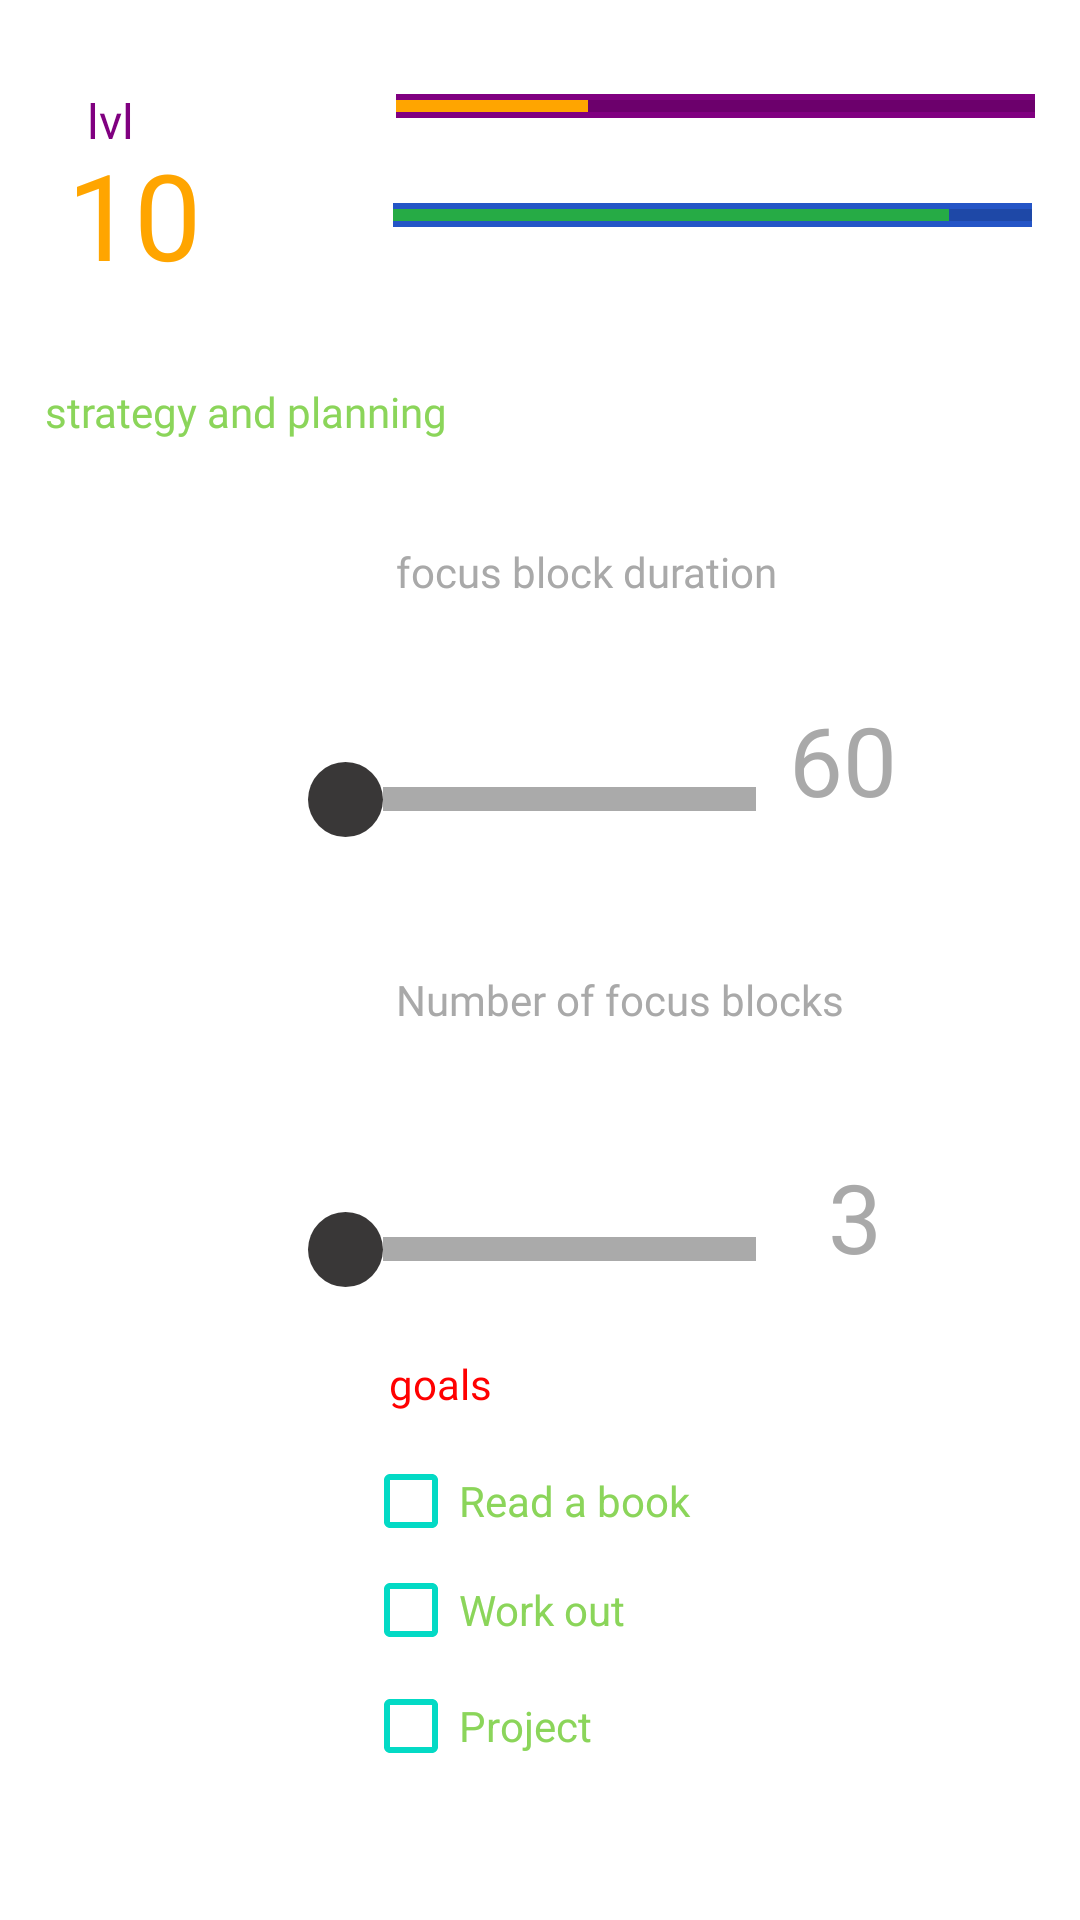

This screen was rendered from an Android layout file. Write that file and the resources it references.
<!-- AndroidManifest.xml: activity theme FullscreenTheme -->
<!-- res/layout/activity_s_p.xml -->
<?xml version="1.0" encoding="utf-8"?>
<androidx.constraintlayout.widget.ConstraintLayout xmlns:android="http://schemas.android.com/apk/res/android"
    xmlns:app="http://schemas.android.com/apk/res-auto"
    xmlns:tools="http://schemas.android.com/tools"
    android:layout_width="match_parent"
    android:layout_height="match_parent"
    android:background="@null"
    tools:context=".SPActivity">

    <CheckBox
        android:id="@+id/checkBox2"
        android:layout_width="120dp"
        android:layout_height="54dp"
        android:buttonTint="@color/colorAccent"
        android:text="Work out"
        android:textColor="#8BD55A"
        app:layout_constraintBottom_toBottomOf="parent"
        app:layout_constraintEnd_toEndOf="parent"
        app:layout_constraintHorizontal_bias="0.504"
        app:layout_constraintStart_toStartOf="parent"
        app:layout_constraintTop_toTopOf="parent"
        app:layout_constraintVertical_bias="0.87" />

    <CheckBox
        android:id="@+id/checkBox3"
        android:layout_width="120dp"
        android:layout_height="54dp"
        android:buttonTint="@color/colorAccent"
        android:text="Read a book"
        android:textColor="#8BD55A"
        app:layout_constraintBottom_toBottomOf="parent"
        app:layout_constraintEnd_toEndOf="parent"
        app:layout_constraintHorizontal_bias="0.504"
        app:layout_constraintStart_toStartOf="parent"
        app:layout_constraintTop_toTopOf="parent"
        app:layout_constraintVertical_bias="0.808" />

    <ProgressBar
        android:id="@+id/progressBar"
        style="?android:attr/progressBarStyleHorizontal"
        android:layout_width="213dp"
        android:layout_height="8dp"
        android:layout_marginTop="16dp"
        android:background="#2455C6"
        android:indeterminate="false"
        android:max="100"
        android:progress="87"
        android:progressTint="#26AB45"
        app:layout_constraintBottom_toBottomOf="parent"
        app:layout_constraintEnd_toEndOf="parent"
        app:layout_constraintHorizontal_bias="0.891"
        app:layout_constraintStart_toStartOf="parent"
        app:layout_constraintTop_toTopOf="parent"
        app:layout_constraintVertical_bias="0.084" />

    <TextView
        android:id="@+id/text_number_of_focus_blocks"
        android:layout_width="158dp"
        android:layout_height="60dp"
        android:fontFamily="@font/earlygameboy"
        android:text="Number of focus blocks"
        android:textColor="#A9A9A9"
        app:layout_constraintBottom_toBottomOf="parent"
        app:layout_constraintEnd_toEndOf="parent"
        app:layout_constraintHorizontal_bias="0.653"
        app:layout_constraintStart_toStartOf="parent"
        app:layout_constraintTop_toTopOf="parent"
        app:layout_constraintVertical_bias="0.558" />

    <TextView
        android:id="@+id/number_of_focus_blocks"
        android:layout_width="69dp"
        android:layout_height="68dp"
        android:layout_marginStart="128dp"
        android:layout_marginBottom="44dp"
        android:fontFamily="@font/earlygameboy"
        android:text="3"
        android:textColor="#A9A9A9"
        android:textSize="32dp"
        app:layout_constraintBottom_toBottomOf="parent"
        app:layout_constraintEnd_toEndOf="parent"
        app:layout_constraintHorizontal_bias="0.907"
        app:layout_constraintStart_toStartOf="parent"
        app:layout_constraintTop_toTopOf="parent"
        app:layout_constraintVertical_bias="0.727" />

    <SeekBar
        android:id="@+id/seekBar_blocks"
        android:layout_width="169dp"
        android:layout_height="63dp"
        android:layout_marginBottom="192dp"
        android:max="10"
        android:maxWidth="8dp"
        android:maxHeight="8dp"
        android:minWidth="8dp"
        android:minHeight="8dp"
        android:progressDrawable="@android:color/darker_gray"
        android:thumb="@drawable/custom_thumb"
        app:layout_constraintBottom_toBottomOf="parent"
        app:layout_constraintEnd_toEndOf="parent"
        app:layout_constraintHorizontal_bias="0.518"
        app:layout_constraintStart_toStartOf="parent" />

    <ImageButton
        android:id="@+id/focus_button"
        android:layout_width="72dp"
        android:layout_height="72dp"
        android:background="@null"
        android:contentDescription="@string/desc"
        android:scaleType="fitCenter"
        app:layout_constraintBottom_toTopOf="@+id/meditation_button"
        app:layout_constraintEnd_toEndOf="@+id/meditation_button"
        app:srcCompat="@drawable/sword8bit" />

    <ImageButton
        android:id="@+id/s_p_button"
        android:layout_width="72dp"
        android:layout_height="72dp"
        android:layout_marginBottom="12dp"
        android:background="@null"
        android:contentDescription="@string/desc"
        android:scaleType="fitCenter"
        app:layout_constraintBottom_toTopOf="@+id/focus_button"
        app:layout_constraintEnd_toEndOf="@+id/focus_button"
        app:srcCompat="@drawable/pencil8bit" />

    <ImageButton
        android:id="@+id/meditation_button"
        android:layout_width="71dp"
        android:layout_height="94dp"
        android:layout_marginStart="16dp"
        android:layout_marginBottom="176dp"
        android:background="@null"
        android:contentDescription="@string/desc"
        android:scaleType="fitCenter"
        app:layout_constraintBottom_toBottomOf="parent"
        app:layout_constraintStart_toStartOf="parent"
        app:srcCompat="@drawable/yinyang8bit" />

    <ProgressBar
        android:id="@+id/progressBar2"
        style="?android:attr/progressBarStyleHorizontal"
        android:layout_width="213dp"
        android:layout_height="8dp"
        android:layout_marginTop="16dp"
        android:background="#800080"
        android:indeterminate="false"
        android:max="100"
        android:progress="30"
        android:progressTint="#FFA500"
        app:layout_constraintBottom_toBottomOf="parent"
        app:layout_constraintEnd_toEndOf="parent"
        app:layout_constraintHorizontal_bias="0.897"
        app:layout_constraintStart_toStartOf="parent"
        app:layout_constraintTop_toTopOf="parent"
        app:layout_constraintVertical_bias="0.025" />

    <TextView
        android:id="@+id/level"
        android:layout_width="106dp"
        android:layout_height="90dp"
        android:fontFamily="@font/earlygameboy"
        android:text="10"
        android:textAppearance="@style/TextAppearance.AppCompat.Large"
        android:textColor="#FFA500"
        android:textSize="40dp"
        app:layout_constraintBottom_toBottomOf="parent"
        app:layout_constraintEnd_toEndOf="parent"
        app:layout_constraintHorizontal_bias="0.088"
        app:layout_constraintStart_toStartOf="parent"
        app:layout_constraintTop_toTopOf="parent"
        app:layout_constraintVertical_bias="0.081" />

    <SeekBar
        android:id="@+id/seekBar_duration"
        android:layout_width="169dp"
        android:layout_height="63dp"
        android:max="120"
        android:maxWidth="8dp"
        android:maxHeight="8dp"
        android:minWidth="8dp"
        android:minHeight="8dp"
        android:progressDrawable="@android:color/darker_gray"

        android:thumb="@drawable/custom_thumb"

        app:layout_constraintBottom_toBottomOf="parent"
        app:layout_constraintEnd_toEndOf="parent"
        app:layout_constraintHorizontal_bias="0.518"
        app:layout_constraintStart_toStartOf="parent"
        app:layout_constraintTop_toTopOf="parent"
        app:layout_constraintVertical_bias="0.407" />

    <TextView
        android:id="@+id/number_block_duration"
        android:layout_width="97dp"
        android:layout_height="78dp"
        android:layout_marginStart="128dp"
        android:layout_marginBottom="44dp"
        android:fontFamily="@font/earlygameboy"
        android:text="60"
        android:textColor="#A9A9A9"
        android:textSize="32dp"
        app:layout_constraintBottom_toBottomOf="parent"
        app:layout_constraintEnd_toEndOf="parent"
        app:layout_constraintHorizontal_bias="1.0"
        app:layout_constraintStart_toStartOf="parent"
        app:layout_constraintTop_toTopOf="parent"
        app:layout_constraintVertical_bias="0.447" />

    <TextView
        android:id="@+id/text_block_duration"
        android:layout_width="153dp"
        android:layout_height="41dp"
        android:fontFamily="@font/earlygameboy"
        android:text="focus block duration"
        android:textColor="#A9A9A9"
        app:layout_constraintBottom_toBottomOf="parent"
        app:layout_constraintEnd_toEndOf="parent"
        app:layout_constraintHorizontal_bias="0.637"
        app:layout_constraintStart_toStartOf="parent"
        app:layout_constraintTop_toTopOf="parent"
        app:layout_constraintVertical_bias="0.302" />

    <TextView
        android:id="@+id/text_lvl"
        android:layout_width="70dp"
        android:layout_height="27dp"
        android:fontFamily="@font/earlygameboy"
        android:text="lvl"
        android:textColor="#800080"
        android:textSize="16dp"
        app:layout_constraintBottom_toBottomOf="parent"
        app:layout_constraintEnd_toEndOf="parent"
        app:layout_constraintHorizontal_bias="0.1"
        app:layout_constraintStart_toStartOf="parent"
        app:layout_constraintTop_toTopOf="parent"
        app:layout_constraintVertical_bias="0.048" />

    <TextView
        android:id="@+id/textView2"
        android:layout_width="206dp"
        android:layout_height="115dp"
        android:fontFamily="@font/earlygameboy"
        android:text="strategy and planning"
        android:textColor="#8BD55A"
        app:layout_constraintBottom_toBottomOf="parent"
        app:layout_constraintEnd_toEndOf="parent"
        app:layout_constraintHorizontal_bias="0.097"
        app:layout_constraintStart_toStartOf="parent"
        app:layout_constraintTop_toTopOf="parent"
        app:layout_constraintVertical_bias="0.243" />

    <TextView
        android:id="@+id/textView"
        android:layout_width="101dp"
        android:layout_height="22dp"
        android:fontFamily="@font/earlygameboy"
        android:text="goals"
        android:textColor="#FF0000"
        app:layout_constraintBottom_toBottomOf="parent"
        app:layout_constraintEnd_toEndOf="parent"
        app:layout_constraintHorizontal_bias="0.501"
        app:layout_constraintStart_toStartOf="parent"
        app:layout_constraintTop_toTopOf="parent"
        app:layout_constraintVertical_bias="0.731" />

    <CheckBox
        android:id="@+id/checkBox"
        android:layout_width="120dp"
        android:layout_height="54dp"
        android:buttonTint="@color/colorAccent"
        android:text="Project"
        android:textColor="#8BD55A"
        app:layout_constraintBottom_toBottomOf="parent"
        app:layout_constraintEnd_toEndOf="parent"
        app:layout_constraintHorizontal_bias="0.504"
        app:layout_constraintStart_toStartOf="parent"
        app:layout_constraintTop_toTopOf="parent"
        app:layout_constraintVertical_bias="0.936" />

</androidx.constraintlayout.widget.ConstraintLayout>
<!-- resources referenced by this layout -->
<resources>
  <!-- drawable custom_thumb (drawable) -->
  <shape xmlns:android="http://schemas.android.com/apk/res/android"
      android:shape="oval" >
  
      <gradient
          android:angle="270"
          android:endColor="#393737"
          android:startColor="#393737" />
  
      <size
          android:height="25dp"
          android:width="25dp" />
  
  </shape>
  <!-- drawable pencil8bit: png bitmap (drawable, 2210 bytes) -->
  <!-- drawable sword8bit: png bitmap (drawable, 5161 bytes) -->
  <!-- drawable yinyang8bit: png bitmap (drawable, 2483 bytes) -->
  <string name="desc">A description</string>
  <style name="FullscreenTheme" parent="AppTheme">
          <item name="android:actionBarStyle">@style/FullscreenActionBarStyle</item>
          <item name="android:windowActionBarOverlay">true</item>
          <item name="android:windowBackground">@null</item>
          <item name="metaButtonBarStyle">?android:attr/buttonBarStyle</item>
          <item name="metaButtonBarButtonStyle">?android:attr/buttonBarButtonStyle</item>
      </style>
  <style name="AppTheme" parent="Theme.AppCompat.Light.DarkActionBar">
          
  
          <item name="colorPrimary">@color/colorPrimary</item>
          <item name="colorPrimaryDark">@color/colorPrimaryDark</item>
          <item name="colorAccent">@color/colorAccent</item>
          <item name="windowActionBar">false</item>
          <item name="windowNoTitle">true</item>
          <item name="android:windowFullscreen">true</item>
          <item name="android:windowAnimationStyle">@null</item>
  
      </style>
  <style name="FullscreenActionBarStyle" parent="Widget.AppCompat.ActionBar">
          <item name="android:background">@color/black_overlay</item>
      </style>
  <!-- not gathered from this repository: default colours our renderer supplied (Android Studio template values) -->
  <color name="colorPrimary">#FF6200EE</color>
  <color name="colorPrimaryDark">#FF3700B3</color>
  <color name="colorAccent">#FF03DAC5</color>
</resources>
